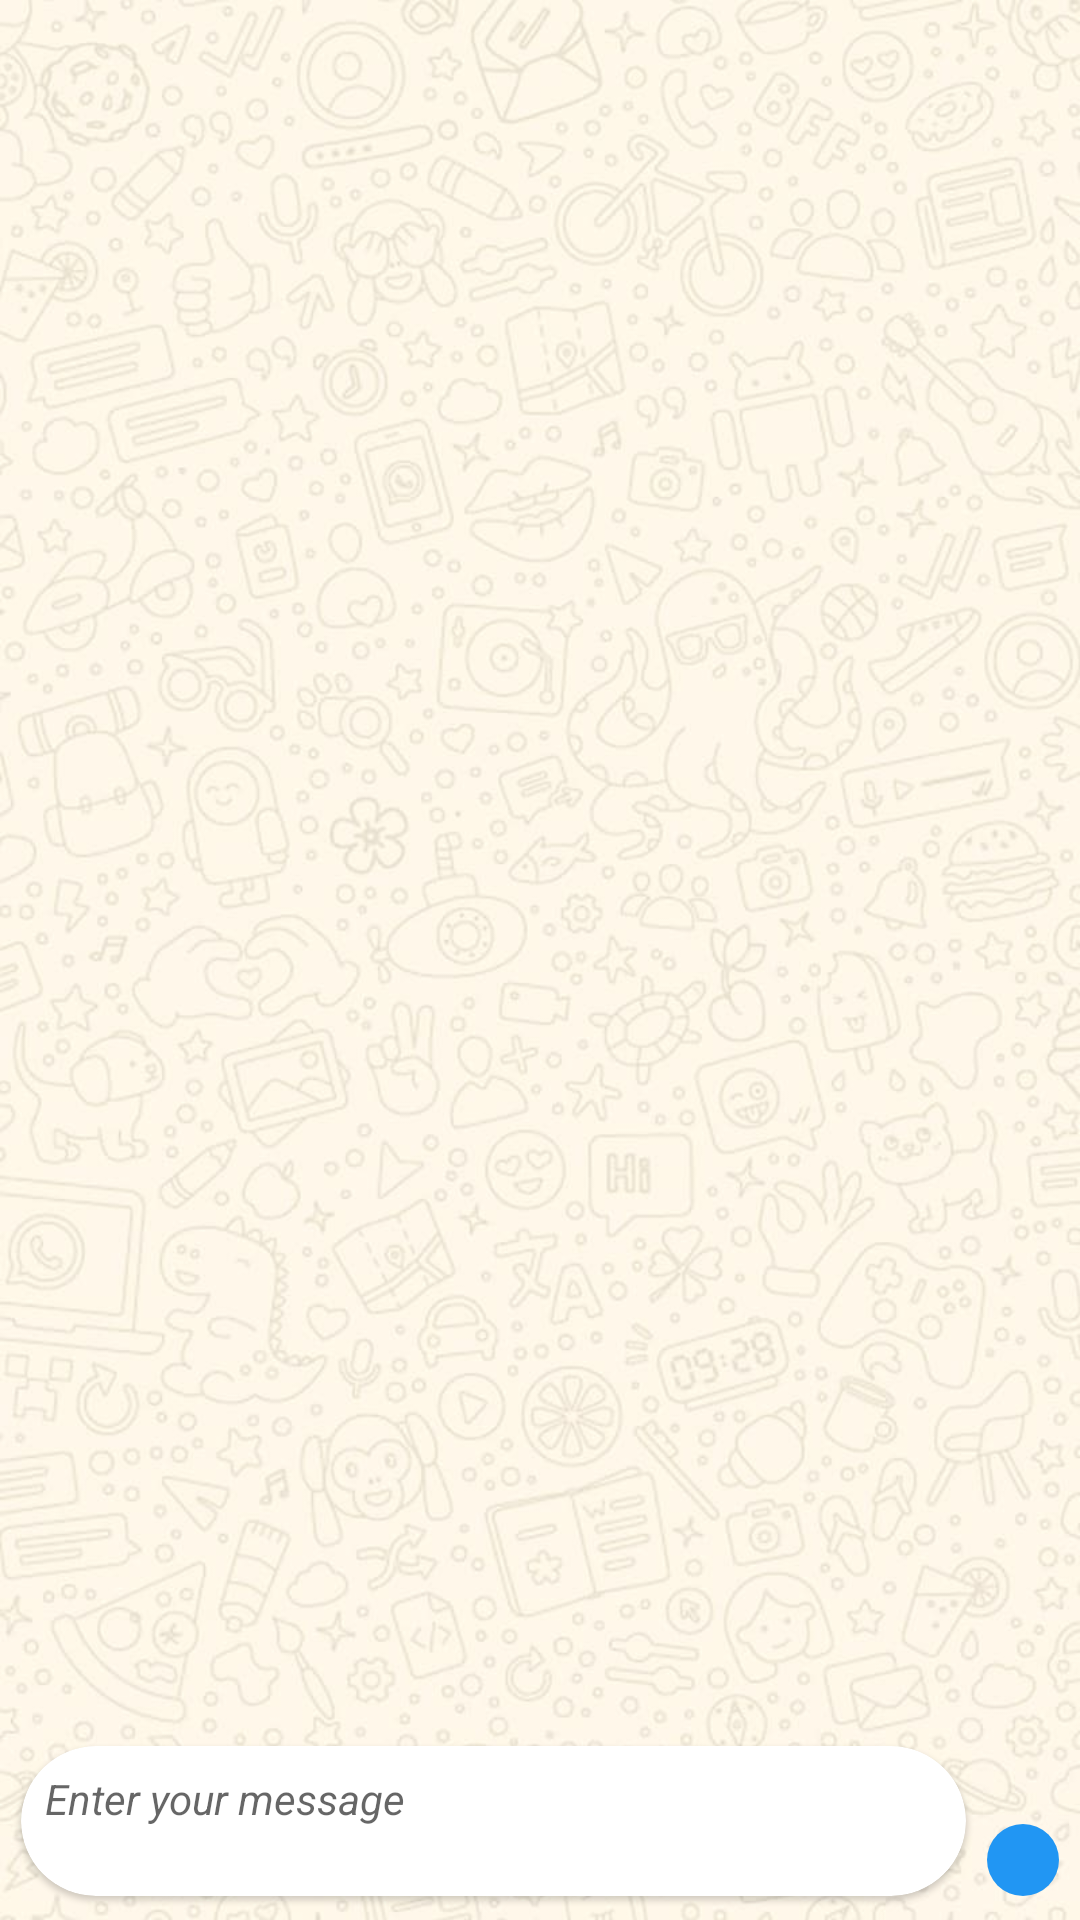

Write the Android layout XML for this screen, with the resource values it uses.
<!-- AndroidManifest.xml: application theme Theme.Spikal -->
<!-- res/layout/activity_chat.xml -->
<?xml version="1.0" encoding="utf-8"?>
<androidx.constraintlayout.widget.ConstraintLayout xmlns:android="http://schemas.android.com/apk/res/android"
    xmlns:app="http://schemas.android.com/apk/res-auto"
    xmlns:tools="http://schemas.android.com/tools"
    android:layout_width="match_parent"
    android:layout_height="match_parent"
    android:background="@drawable/img_chat_background_image"
    tools:context=".ChatActivity">


    <androidx.recyclerview.widget.RecyclerView

        android:id="@+id/recyclerView"
        android:layout_width="match_parent"
        android:layout_height="0dp"
        app:layout_constraintBottom_toTopOf="@+id/materialCardView"
        app:layout_constraintEnd_toEndOf="parent"
        app:layout_constraintStart_toStartOf="parent"
        tools:listitem="@layout/sent_item_layout"
        app:layoutManager="androidx.recyclerview.widget.LinearLayoutManager"
        app:layout_constraintTop_toTopOf="parent" />

    <ImageView
        android:id="@+id/imageView2"
        android:layout_width="wrap_content"
        android:layout_height="wrap_content"
        android:background="@drawable/circle_bg"
        android:padding="12dp"
        android:src="@drawable/img_send_msg"
        app:layout_constraintBottom_toBottomOf="parent"
        app:layout_constraintEnd_toEndOf="parent"


        android:layout_marginBottom="8dp"
        android:layout_marginEnd="7dp"

        app:tint="@color/white" />


    <com.google.android.material.card.MaterialCardView


        android:id="@+id/materialCardView"
        android:layout_width="0dp"
        android:layout_height="50dp"
        android:layout_marginHorizontal="7dp"

        android:layout_marginBottom="8dp"
        app:cardCornerRadius="30dp"


        app:layout_constraintBottom_toBottomOf="parent"
        app:layout_constraintEnd_toStartOf="@+id/imageView2"
        app:layout_constraintStart_toStartOf="parent">

        <EditText

            android:id="@+id/messageBox"
            android:layout_width="match_parent"
            android:layout_height="wrap_content"
            android:background="@android:color/transparent"
            android:gravity="left"
            android:hint="Enter your message"
            android:padding="8dp"


            android:textSize="14sp"
            android:textStyle="italic"


            />


    </com.google.android.material.card.MaterialCardView>


</androidx.constraintlayout.widget.ConstraintLayout>
<!-- res/layout/sent_item_layout.xml (included above) -->
<?xml version="1.0" encoding="utf-8"?>
<androidx.constraintlayout.widget.ConstraintLayout xmlns:android="http://schemas.android.com/apk/res/android"
    xmlns:app="http://schemas.android.com/apk/res-auto"
    xmlns:tools="http://schemas.android.com/tools"
    android:layout_width="match_parent"
    android:layout_height="wrap_content"
    android:padding="10dp"


    >

    <TextView

        android:id="@+id/userMessage"
        android:layout_width="wrap_content"
        android:layout_height="wrap_content"
        android:background="@drawable/sent_drawable"
        android:padding="10dp"
        android:text="Hii, How are you?"


        android:textStyle="bold
"
        app:layout_constraintEnd_toEndOf="parent"
        android:textSize="16sp"

        app:layout_constraintTop_toTopOf="parent"/>

</androidx.constraintlayout.widget.ConstraintLayout>
<!-- resources referenced by this layout -->
<resources>
  <color name="white">#FFFFFFFF</color>
  <!-- drawable circle_bg (drawable) -->
  <?xml version="1.0" encoding="utf-8"?>
  <shape xmlns:android="http://schemas.android.com/apk/res/android"
      android:shape="oval"
      >
      <solid
  
          android:color="@color/circleBgColor"
          />
  
  
  </shape>
  <!-- drawable img_chat_background_image: png bitmap (drawable, 817503 bytes) -->
  <!-- drawable sent_drawable (drawable) -->
  <?xml version="1.0" encoding="utf-8"?>
  <shape xmlns:android="http://schemas.android.com/apk/res/android">
  
      <solid
          android:color="@color/circleBgColor"
  
          />
      <corners
  
          android:bottomLeftRadius="14dp"
          android:bottomRightRadius="14dp"
          android:topLeftRadius="14dp"
  
          />
  
  
  </shape>
  <style name="Theme.Spikal" parent="Theme.MaterialComponents.DayNight.DarkActionBar">
          
          <item name="colorPrimary">@color/colorPrimary</item>
          <item name="colorPrimaryVariant">@color/colorPrimaryDark</item>
          <item name="colorOnPrimary">@color/colorPrimary</item>
          
          <item name="colorSecondary">@color/colorPrimaryDark</item>
          <item name="colorSecondaryVariant">@color/teal_700</item>
          <item name="colorOnSecondary">@color/black</item>
          
          <item name="android:statusBarColor">?attr/colorPrimaryVariant</item>
          
      </style>
  <color name="circleBgColor">#2196f3</color>
  <color name="colorPrimary">#128C7E</color>
  <color name="colorPrimaryDark">#075E54</color>
  <color name="teal_700">#FF018786</color>
  <color name="black">#FF000000</color>
</resources>
